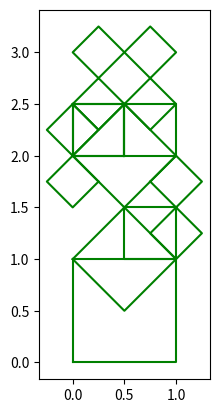

Here is the Python script that generated this plot:
import matplotlib.pyplot as plt
import numpy as np

# Function to draw a square given its bottom left corner and size
def draw_square(ax, bottom_left, size, angle=0, color='green'):
    # Get rotation matrix
    rotation_matrix = np.array([[np.cos(angle), -np.sin(angle)],
                                [np.sin(angle), np.cos(angle)]])
    
    # Define the square's points
    square = np.array([[0, 0], [size, 0], [size, size], [0, size], [0, 0]])
    
    # Rotate and translate the square
    rotated_square = square @ rotation_matrix + bottom_left
    
    # Draw the square
    ax.plot(rotated_square[:, 0], rotated_square[:, 1], color=color)

# Recursive function to generate the Pythagoras Tree
def pythagoras_tree(ax, bottom_left, size, angle, depth, max_depth):
    if depth > max_depth:
        return
    
    # Draw current square
    draw_square(ax, bottom_left, size, angle)
    
    # Calculate the position and angle for the next squares
    next_size = size / np.sqrt(2)
    rotation_matrix = np.array([[np.cos(angle), -np.sin(angle)],
                                [np.sin(angle), np.cos(angle)]])
    top_left = bottom_left + np.array([0, size]) @ rotation_matrix
    
    left_angle = angle + np.pi / 4
    right_angle = angle - np.pi / 4
    
    # Draw left branch
    left_bottom_left = top_left
    pythagoras_tree(ax, left_bottom_left, next_size, left_angle, depth + 1, max_depth)
    
    # Draw right branch
    right_bottom_left = top_left + np.array([next_size * np.cos(left_angle), next_size * np.sin(left_angle)])
    pythagoras_tree(ax, right_bottom_left, next_size, right_angle, depth + 1, max_depth)

# Plot the Pythagoras Tree
def plot_pythagoras_tree():
    fig, ax = plt.subplots()
    ax.set_aspect('equal')
    
    # Parameters for the tree
    bottom_left = np.array([0, 0])
    size = 1
    angle = 0
    max_depth = 3
    
    # Draw the tree
    pythagoras_tree(ax, bottom_left, size, angle, 0, max_depth)
    
    # Display the plot
    plt.show()

plot_pythagoras_tree()
